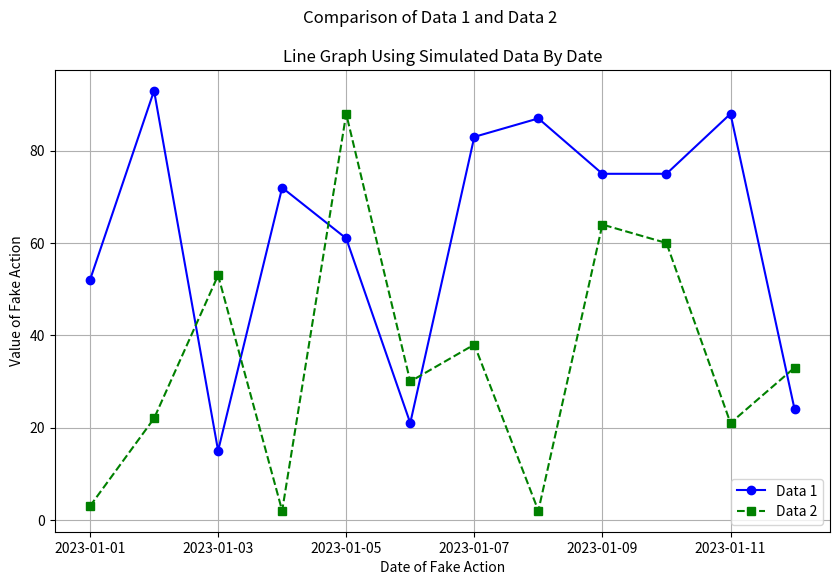
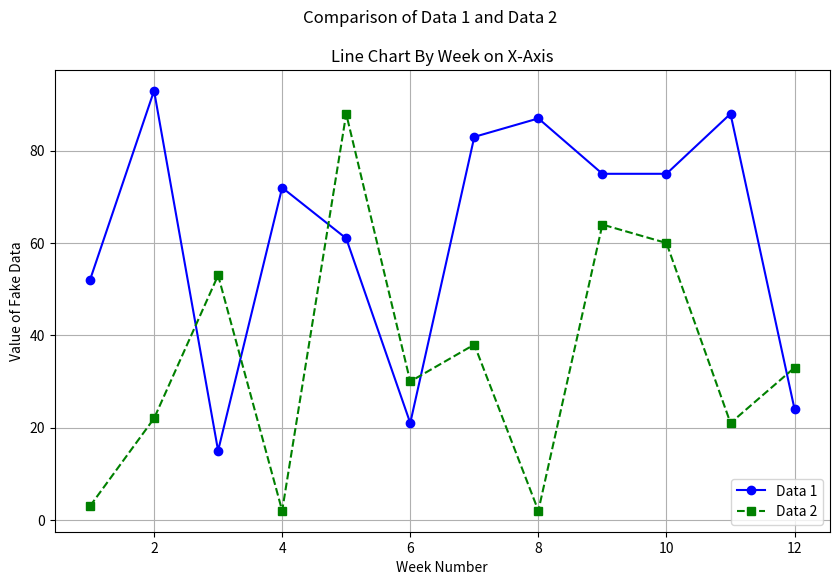

The matplotlib source for these figures, in order:
"""
Generic line graphs
"""

import matplotlib.pyplot as plt
import numpy as np
import pandas as pd

# Generate sample data, using seed for reproducibility
np.random.seed(42)
num_points = 12
dates = pd.date_range('2023-01-01', periods=num_points)
weeks = np.arange(1, num_points + 1)
data1 = np.random.randint(1, 100, size=num_points)
data2 = np.random.randint(1, 100, size=num_points)

# Create line chart with dates on x-axis
plt.figure(figsize=(10, 6))
plt.plot(dates, data1, marker='o', linestyle='-', color='blue', label='Data 1')
plt.plot(dates, data2, marker='s', linestyle='--', color='green', label='Data 2')

# Title and subtitle 
plt.title('Line Graph Using Simulated Data By Date')
plt.suptitle('Comparison of Data 1 and Data 2')

# Axes labels
plt.xlabel('Date of Fake Action')
plt.ylabel('Value of Fake Action')

# Legend
plt.legend()

# Show grid
plt.grid(True)

# Show the plot
plt.show()

# Create line chart with weeks on x-axis
plt.figure(figsize=(10, 6))
plt.plot(weeks, data1, marker='o', linestyle='-', color='blue', label='Data 1')
plt.plot(weeks, data2, marker='s', linestyle='--', color='green', label='Data 2')

# Title and subtitle
plt.title('Line Chart By Week on X-Axis')
plt.suptitle('Comparison of Data 1 and Data 2')

# Axes labels
plt.xlabel('Week Number')
plt.ylabel('Value of Fake Data')

# Legend
plt.legend()

# Show grid
plt.grid(True)

# Show the plot
plt.show()
